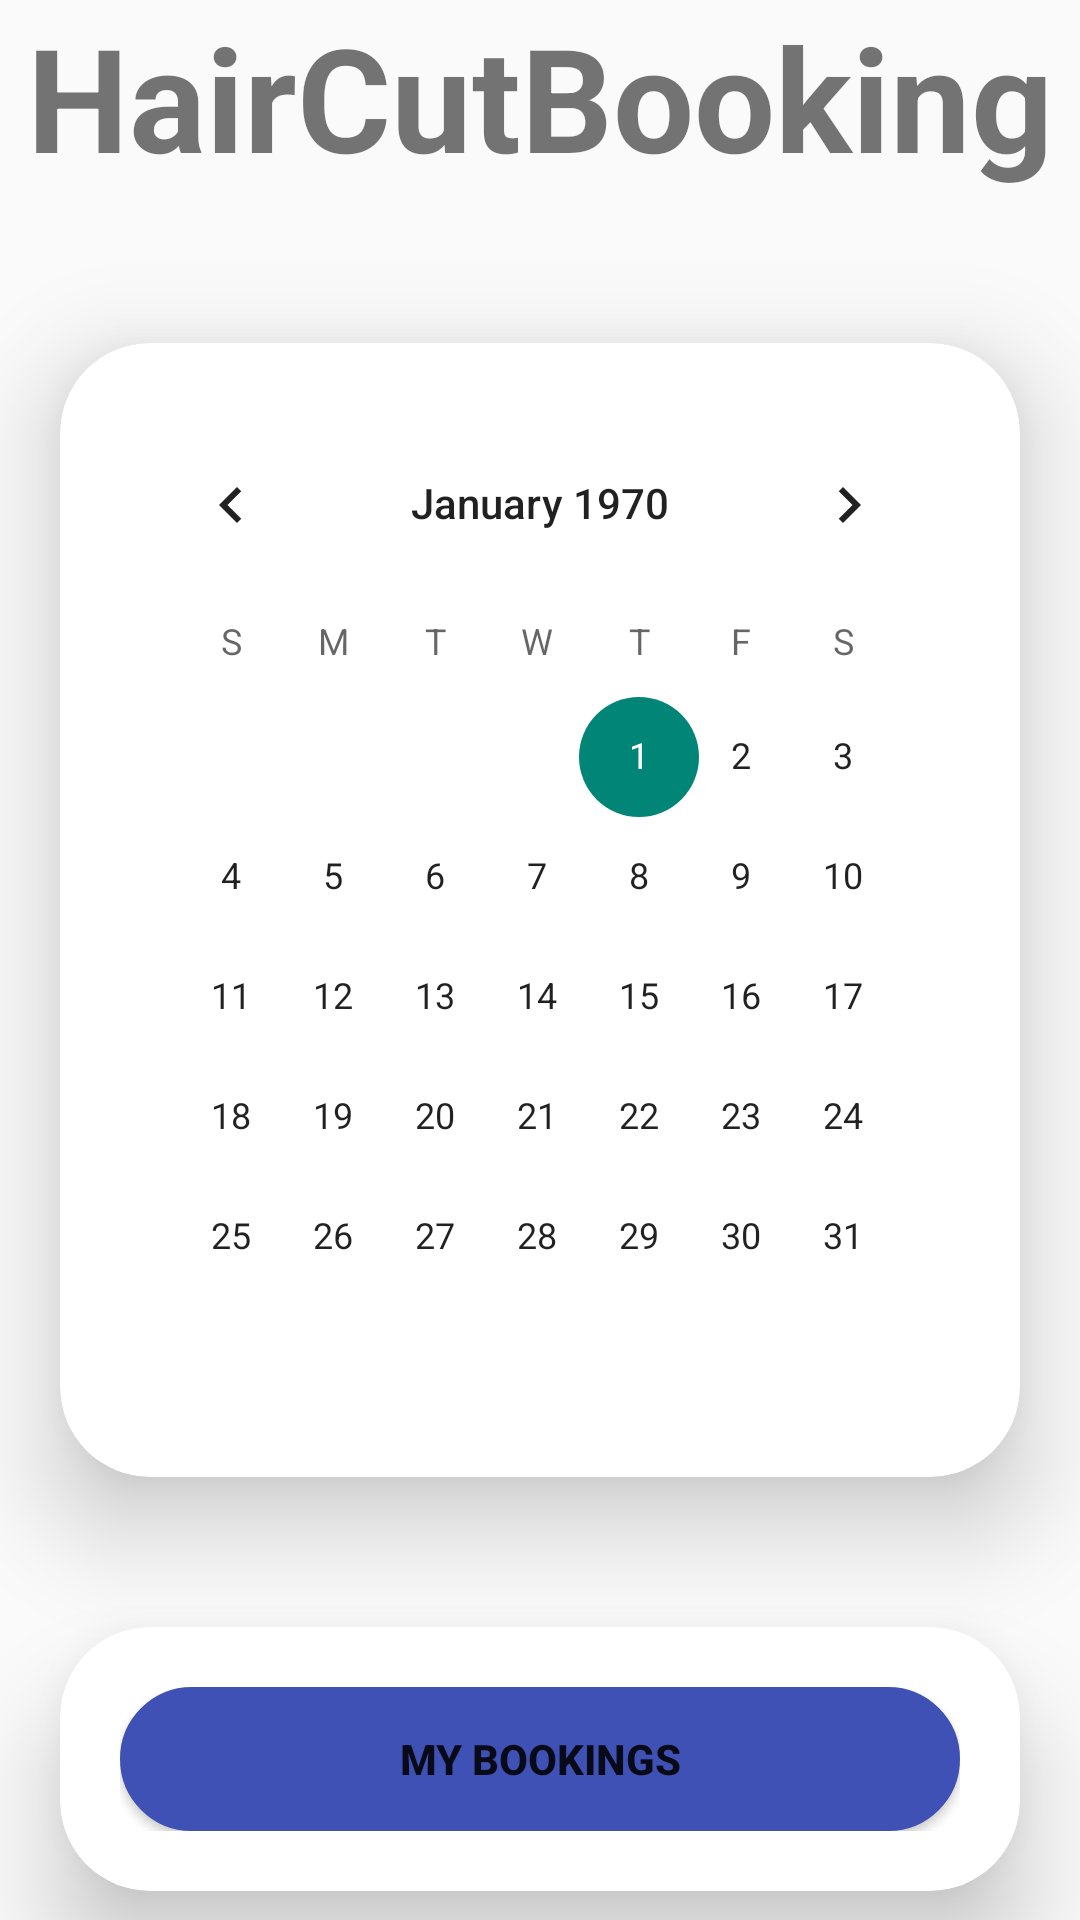

This screen was rendered from an Android layout file. Write that file and the resources it references.
<!-- AndroidManifest.xml: application theme Theme.Haircutbooking -->
<!-- res/layout/activity_main.xml -->
<?xml version="1.0" encoding="utf-8"?>
<LinearLayout xmlns:android="http://schemas.android.com/apk/res/android"
    xmlns:app="http://schemas.android.com/apk/res-auto"
    xmlns:tools="http://schemas.android.com/tools"
    android:layout_width="match_parent"
    android:layout_height="wrap_content"
    android:backgroundTint="#000000"
    android:orientation="vertical"
    tools:context=".MainActivity">

    <ImageView
        android:id="@+id/logomain"
        android:layout_width="match_parent"
        android:layout_height="wrap_content"
        android:adjustViewBounds="true"
        android:maxWidth="60dp"
        android:maxHeight="60dp"
        android:src="@drawable/barber" />

    <TextView
        android:id="@+id/appnamemain"
        android:layout_width="match_parent"
        android:layout_height="wrap_content"
        android:gravity="center"
        android:text="HairCutBooking"
        android:textSize="48sp"
        android:textStyle="bold" />

    <androidx.cardview.widget.CardView
        android:layout_width="match_parent"
        android:layout_height="wrap_content"
        android:layout_marginStart="20dp"
        android:layout_marginTop="50dp"
        android:layout_marginEnd="20dp"
        app:cardCornerRadius="30dp"
        app:cardElevation="20dp">

        <LinearLayout
            android:layout_width="match_parent"
            android:layout_height="wrap_content"
            android:layout_gravity="center_horizontal"
            android:background="@drawable/border"
            android:orientation="vertical"
            android:padding="20dp">

            <CalendarView
                android:id="@+id/calendar"
                android:layout_width="match_parent"
                android:layout_height="wrap_content" />

        </LinearLayout>
    </androidx.cardview.widget.CardView>


    <androidx.cardview.widget.CardView
        android:layout_width="match_parent"
        android:layout_height="wrap_content"
        android:layout_marginStart="20dp"
        android:layout_marginTop="50dp"
        android:layout_marginEnd="20dp"
        app:cardCornerRadius="30dp"
        app:cardElevation="20dp">

        <LinearLayout
            android:layout_width="match_parent"
            android:layout_height="wrap_content"
            android:layout_gravity="center_horizontal"
            android:background="@drawable/border"
            android:orientation="horizontal"
            android:padding="20dp">


            <Button
                android:id="@+id/message"
                android:layout_width="match_parent"
                android:layout_height="match_parent"
                android:layout_weight="1"
                android:text="my bookings"
                android:background="@drawable/clickable"
                android:textStyle="bold" />

        </LinearLayout>
    </androidx.cardview.widget.CardView>

</LinearLayout>
<!-- resources referenced by this layout -->
<resources>
  <!-- drawable clickable (drawable) -->
  <?xml version="1.0" encoding="utf-8"?>
  <shape xmlns:android="http://schemas.android.com/apk/res/android">
  
      <gradient
          android:centerColor="#3F51B5"
          android:endColor="#3F51B5"
          android:startColor="#3F51B5"
          android:angle="225"/>
  
      <stroke
          android:width = "20dp"
          android:color = "#3F51B5"
          />
      <corners
          android:radius = "30dp"/>
  
  </shape>
  <style name="Theme.Haircutbooking" parent="Base.Theme.Haircutbooking" />
  <style name="Base.Theme.Haircutbooking" parent="Theme.AppCompat.DayNight.NoActionBar">
          
          
      </style>
</resources>
